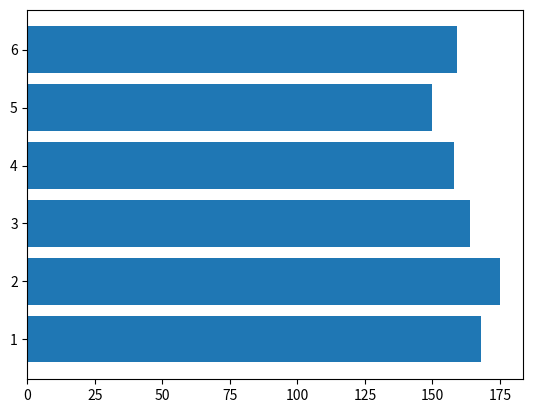

The script that saved this image:
"""
Write a program to plot a horizontal bar chart from the height of 6 students in your class.
"""

import matplotlib.pyplot as plt

y = (168, 175, 164, 158, 150, 159)
x = (1, 2, 3, 4, 5, 6)
plt.barh(x, y)
plt.show()
